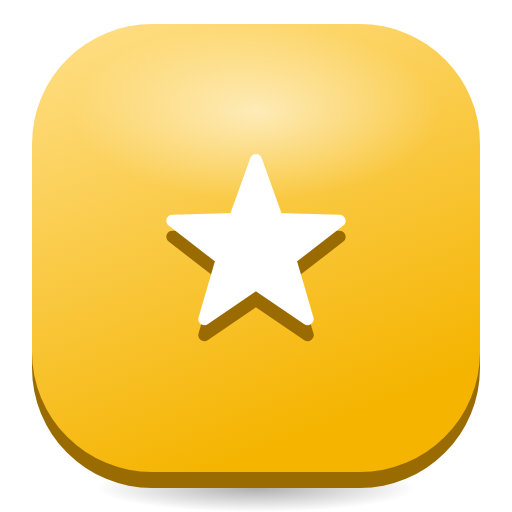
t = 0.00 s
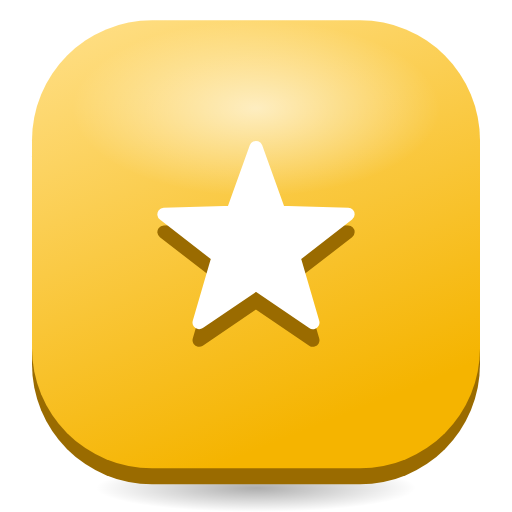
t = 0.40 s
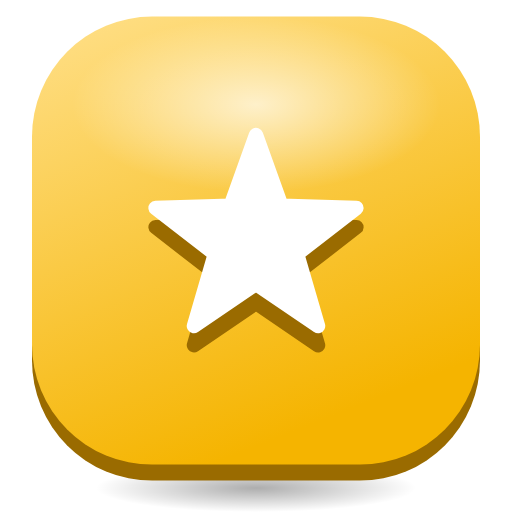
t = 0.80 s
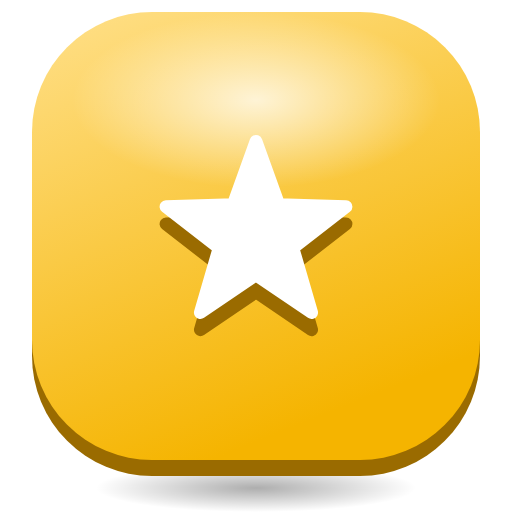
t = 1.30 s
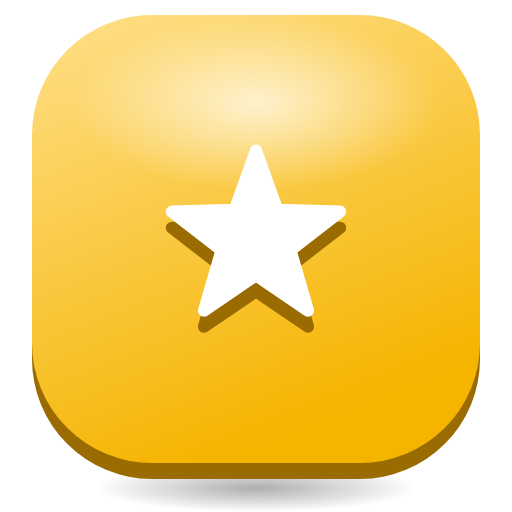
t = 1.63 s
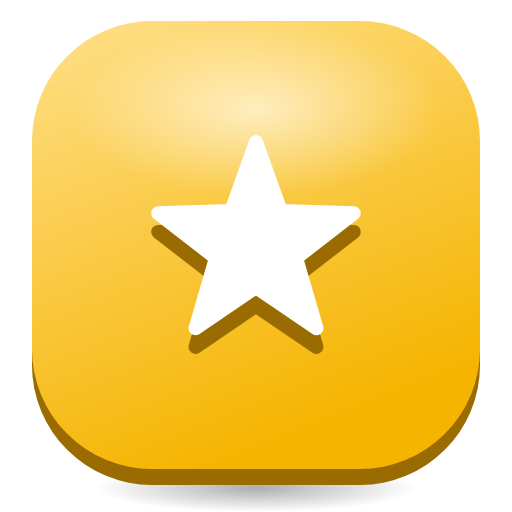
t = 2.28 s

The animated SVG that drew these frames (rendered in a browser with its animation timeline set to each time). Animation: 3 SMIL elements (animate=1,animateTransform=2); one cycle of 2.60 s, repeats indefinitely.

<svg xmlns="http://www.w3.org/2000/svg" viewBox="0 0 128 128" width="128" height="128">
<defs>
<linearGradient id="t" x1="0" y1="0" x2="0.4" y2="1"><stop offset="0" stop-color="#FFE08A"/><stop offset="1" stop-color="#F5B400"/></linearGradient>
<radialGradient id="g"><stop offset="0" stop-color="#fff" stop-opacity="0.75"/><stop offset="1" stop-color="#fff" stop-opacity="0"/></radialGradient>
<radialGradient id="s"><stop offset="0" stop-color="#000" stop-opacity="0.32"/><stop offset="1" stop-color="#000" stop-opacity="0"/></radialGradient>
</defs>
<ellipse cx="64" cy="122" rx="40" ry="6" fill="url(#s)"/>
<g><animateTransform attributeName="transform" type="translate" values="0 0;0 -3;0 0" dur="2.6s" repeatCount="indefinite"/>
<rect x="8" y="10" width="112" height="112" rx="30" fill="#9A6B00"/>
<rect x="8" y="6" width="112" height="112" rx="30" fill="url(#t)"/>
<ellipse cx="64" cy="28" rx="46" ry="22" fill="url(#g)"><animate attributeName="opacity" values="0.75;1;0.75" dur="2.6s" repeatCount="indefinite"/></ellipse>
<g transform="translate(64 62)"><g><animateTransform attributeName="transform" type="scale" values="1;1.2;1" dur="1.6s" repeatCount="indefinite"/><g transform="translate(-32 -32)"><g transform="translate(0 4)"><polygon points="32.00,10.00 37.29,24.72 52.92,25.20 40.56,34.78 44.93,49.80 32.00,41.00 19.07,49.80 23.44,34.78 11.08,25.20 26.71,24.72" fill="#9A6B00" stroke="#9A6B00" stroke-width="3" stroke-linejoin="round"/></g><polygon points="32.00,10.00 37.29,24.72 52.92,25.20 40.56,34.78 44.93,49.80 32.00,41.00 19.07,49.80 23.44,34.78 11.08,25.20 26.71,24.72" fill="#FFFFFF" stroke="#FFFFFF" stroke-width="3" stroke-linejoin="round"/></g></g></g>
</g>
</svg>
